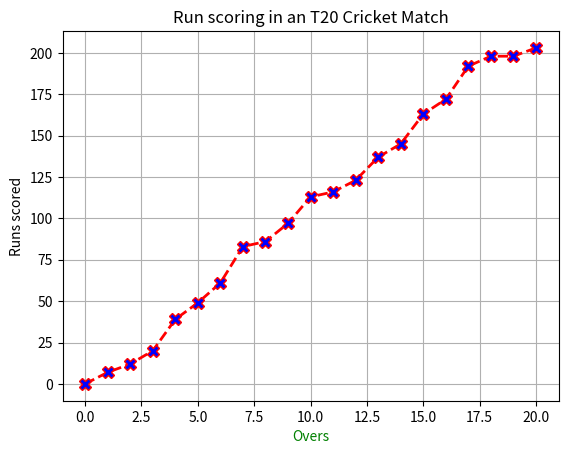

The matplotlib source for this figure:
# Write a Python program to illustrate liner plotting with line formatting using Matplotlib.

import matplotlib.pyplot as plt
overs = [0,1,2,3,4,5,6,7,8,9,10,11,12,13,14,15,16,17,18,19,20]
runs_scored = [0,7,12,20,39,49,61,83,86,97,113,116,123,137,145,163,172,192,198,198,203]
plt.plot(overs, runs_scored, marker='X', linestyle='dashed',color='red', linewidth=2, markerfacecolor='blue', markersize=8)
plt.xlabel('Overs', color = 'green')
plt.ylabel('Runs scored')
plt.title('Run scoring in an T20 Cricket Match')
plt.grid(True)
plt.show()
